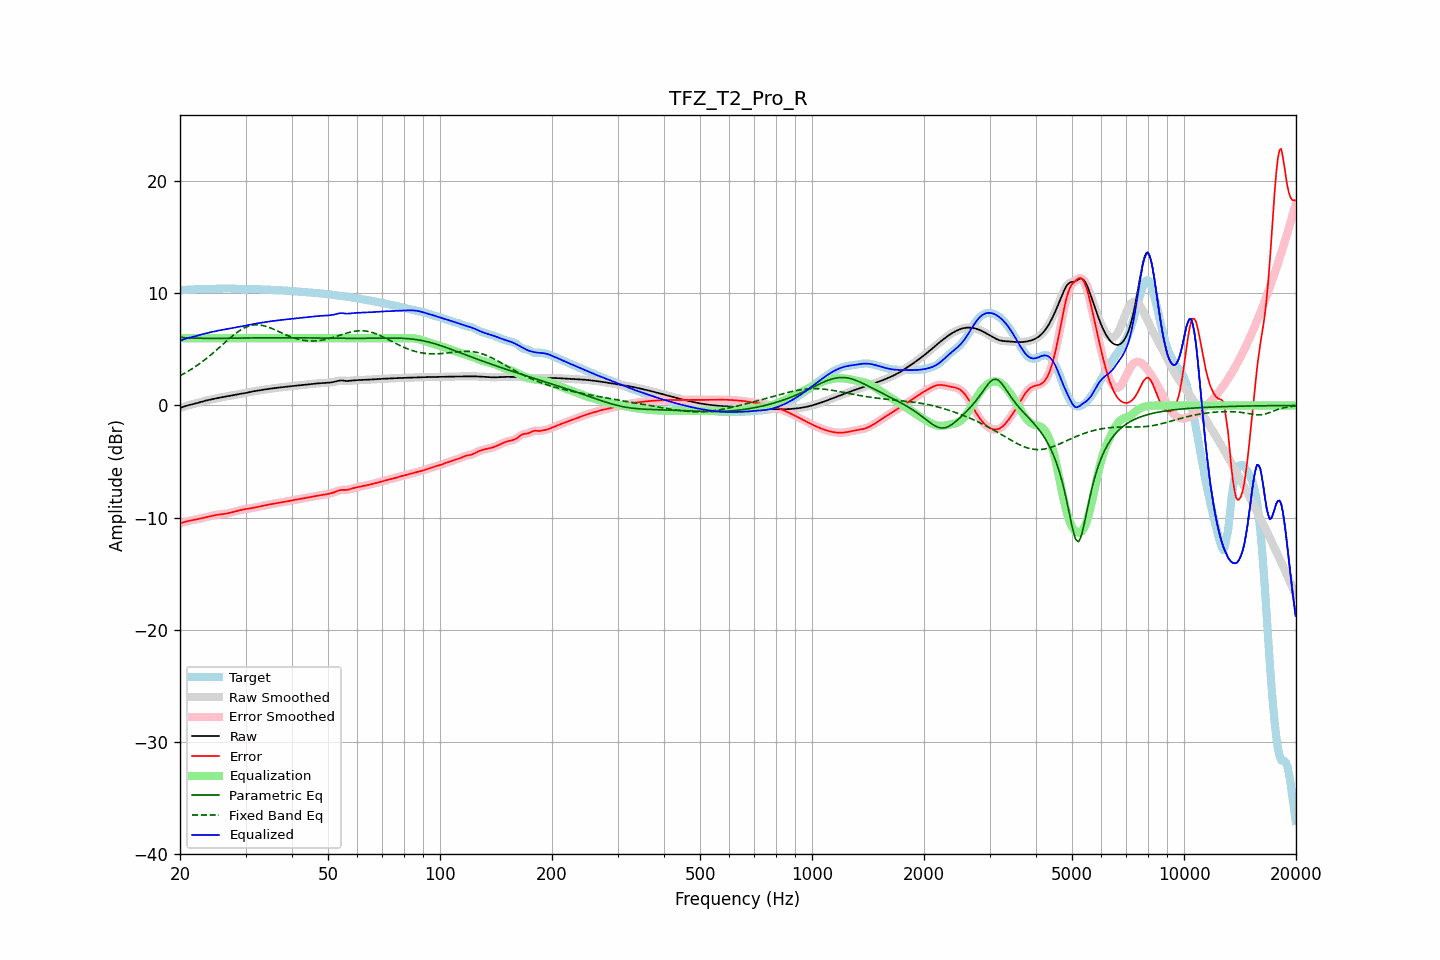

The file beside this chart, header and first rows:
frequency, raw, error, smoothed, error_smoothed, equalization, parametric_eq, fixed_band_eq, equalized_raw, equalized_smoothed, target
20.00, -0.24, -10.53, -0.24, -10.53, 6.00, 6.08, 2.65, 5.76, 5.76, 10.29
20.20, -0.18, -10.48, -0.18, -10.48, 6.00, 6.06, 2.72, 5.82, 5.82, 10.29
20.40, -0.13, -10.43, -0.13, -10.43, 6.00, 6.04, 2.80, 5.87, 5.87, 10.30
20.61, -0.08, -10.38, -0.08, -10.38, 6.00, 6.03, 2.88, 5.92, 5.92, 10.30
20.81, -0.03, -10.34, -0.03, -10.34, 6.00, 6.02, 2.96, 5.97, 5.97, 10.31
21.02, 0.01, -10.31, 0.01, -10.30, 6.00, 6.02, 3.04, 6.01, 6.01, 10.31
21.23, 0.05, -10.27, 0.05, -10.27, 6.00, 6.01, 3.13, 6.05, 6.05, 10.32
21.44, 0.08, -10.25, 0.08, -10.25, 6.00, 6.01, 3.22, 6.08, 6.08, 10.33
21.66, 0.12, -10.22, 0.12, -10.22, 6.00, 6.01, 3.31, 6.12, 6.12, 10.33
21.87, 0.15, -10.19, 0.15, -10.19, 6.00, 6.00, 3.40, 6.15, 6.15, 10.34
22.09, 0.19, -10.16, 0.19, -10.16, 6.00, 6.00, 3.50, 6.19, 6.19, 10.35
22.31, 0.23, -10.13, 0.23, -10.13, 6.00, 5.99, 3.60, 6.23, 6.23, 10.36
22.54, 0.27, -10.10, 0.27, -10.10, 6.00, 5.99, 3.70, 6.27, 6.27, 10.37
22.76, 0.31, -10.07, 0.31, -10.07, 6.00, 5.98, 3.81, 6.31, 6.31, 10.38
22.99, 0.35, -10.03, 0.35, -10.03, 6.00, 5.98, 3.91, 6.35, 6.35, 10.38
23.22, 0.39, -10.00, 0.39, -10.00, 6.00, 5.98, 4.02, 6.39, 6.39, 10.39
23.45, 0.43, -9.96, 0.43, -9.96, 6.00, 5.97, 4.13, 6.43, 6.43, 10.39
23.69, 0.46, -9.93, 0.46, -9.93, 6.00, 5.97, 4.25, 6.46, 6.46, 10.39
23.92, 0.49, -9.90, 0.49, -9.90, 6.00, 5.97, 4.37, 6.49, 6.49, 10.39
24.16, 0.53, -9.86, 0.53, -9.86, 6.00, 5.97, 4.48, 6.53, 6.53, 10.39
24.40, 0.56, -9.83, 0.56, -9.83, 6.00, 5.97, 4.60, 6.56, 6.56, 10.39
24.65, 0.59, -9.80, 0.59, -9.80, 6.00, 5.97, 4.73, 6.59, 6.59, 10.39
24.89, 0.62, -9.78, 0.62, -9.78, 6.00, 5.97, 4.85, 6.62, 6.62, 10.39
25.14, 0.65, -9.75, 0.65, -9.75, 6.00, 5.97, 4.98, 6.65, 6.65, 10.40
25.39, 0.68, -9.73, 0.68, -9.73, 6.00, 5.97, 5.10, 6.68, 6.68, 10.41
25.65, 0.70, -9.71, 0.70, -9.71, 6.00, 5.97, 5.23, 6.70, 6.70, 10.41
25.91, 0.73, -9.69, 0.73, -9.69, 6.00, 5.97, 5.36, 6.73, 6.73, 10.42
26.16, 0.75, -9.68, 0.75, -9.67, 6.00, 5.98, 5.49, 6.75, 6.75, 10.43
26.43, 0.77, -9.66, 0.77, -9.65, 6.00, 5.98, 5.62, 6.77, 6.77, 10.43
26.69, 0.80, -9.63, 0.80, -9.63, 6.00, 5.98, 5.74, 6.80, 6.80, 10.43
26.96, 0.82, -9.61, 0.82, -9.61, 6.00, 5.98, 5.87, 6.82, 6.82, 10.43
27.23, 0.85, -9.58, 0.85, -9.57, 6.00, 5.99, 5.99, 6.85, 6.85, 10.42
27.50, 0.88, -9.54, 0.88, -9.54, 6.00, 5.99, 6.12, 6.88, 6.88, 10.42
27.77, 0.91, -9.50, 0.91, -9.50, 6.00, 5.99, 6.23, 6.91, 6.91, 10.41
28.05, 0.94, -9.47, 0.94, -9.47, 6.00, 5.99, 6.35, 6.94, 6.94, 10.40
28.33, 0.97, -9.43, 0.97, -9.43, 6.00, 6.00, 6.45, 6.97, 6.97, 10.39
28.62, 0.99, -9.39, 0.99, -9.39, 6.00, 6.00, 6.56, 6.99, 6.99, 10.38
28.90, 1.02, -9.35, 1.02, -9.35, 6.00, 6.00, 6.66, 7.02, 7.02, 10.37
29.19, 1.04, -9.32, 1.04, -9.32, 6.00, 6.00, 6.75, 7.04, 7.04, 10.36
29.48, 1.06, -9.28, 1.06, -9.29, 6.00, 6.01, 6.83, 7.06, 7.06, 10.35
29.78, 1.09, -9.26, 1.09, -9.26, 6.00, 6.01, 6.91, 7.09, 7.09, 10.35
30.08, 1.12, -9.23, 1.12, -9.23, 6.00, 6.01, 6.97, 7.12, 7.12, 10.35
30.38, 1.15, -9.21, 1.15, -9.21, 6.00, 6.01, 7.04, 7.15, 7.15, 10.36
30.68, 1.18, -9.19, 1.18, -9.19, 6.00, 6.01, 7.08, 7.18, 7.18, 10.37
30.99, 1.21, -9.17, 1.21, -9.17, 6.00, 6.02, 7.12, 7.21, 7.21, 10.38
31.30, 1.24, -9.14, 1.24, -9.14, 6.00, 6.02, 7.15, 7.24, 7.24, 10.38
31.61, 1.27, -9.12, 1.27, -9.12, 6.00, 6.02, 7.18, 7.27, 7.27, 10.38
31.93, 1.29, -9.09, 1.29, -9.09, 6.00, 6.02, 7.18, 7.29, 7.29, 10.38
32.24, 1.31, -9.05, 1.31, -9.05, 6.00, 6.02, 7.19, 7.31, 7.31, 10.37
32.57, 1.33, -9.02, 1.33, -9.02, 6.00, 6.03, 7.18, 7.33, 7.33, 10.35
32.89, 1.36, -8.99, 1.36, -8.99, 6.00, 6.03, 7.16, 7.36, 7.36, 10.34
33.22, 1.38, -8.96, 1.38, -8.96, 6.00, 6.03, 7.14, 7.38, 7.38, 10.34
33.55, 1.40, -8.93, 1.40, -8.93, 6.00, 6.03, 7.11, 7.40, 7.40, 10.33
33.89, 1.43, -8.90, 1.43, -8.90, 6.00, 6.03, 7.07, 7.43, 7.43, 10.33
34.23, 1.45, -8.88, 1.45, -8.88, 6.00, 6.03, 7.03, 7.45, 7.45, 10.33
34.57, 1.47, -8.85, 1.47, -8.85, 6.00, 6.03, 6.97, 7.47, 7.47, 10.32
34.92, 1.49, -8.82, 1.49, -8.82, 6.00, 6.03, 6.92, 7.49, 7.49, 10.31
35.27, 1.51, -8.79, 1.51, -8.79, 6.00, 6.03, 6.86, 7.51, 7.51, 10.30
35.62, 1.53, -8.76, 1.53, -8.76, 6.00, 6.03, 6.80, 7.53, 7.53, 10.29
35.97, 1.55, -8.74, 1.55, -8.74, 6.00, 6.03, 6.74, 7.55, 7.55, 10.28
... 635 more rows
